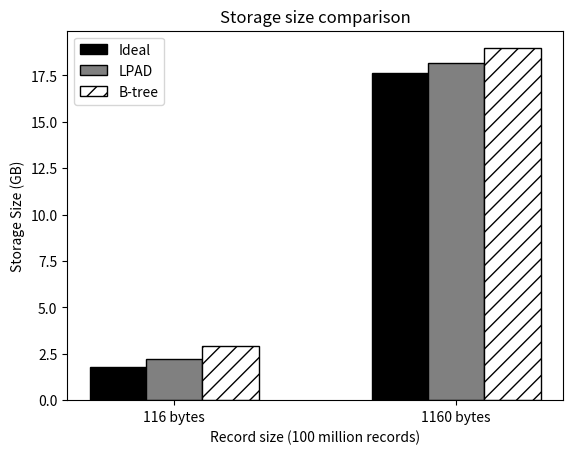

Here is the Python script that generated this plot:
#!/usr/bin/env python2
import numpy as np
import matplotlib.pyplot as plt
from matplotlib.ticker import MaxNLocator
from collections import namedtuple
from matplotlib.patches import Ellipse, Polygon


n_groups = 2

means_baseline = (1.8,17.64)

means_lpad = (2.2,18.14)

means_btree = (2.9,18.96)

fig, ax = plt.subplots()

index = np.arange(n_groups)
bar_width = 0.2

opacity = 0.4
error_config = {'ecolor': '0.3'}

rects1 = ax.bar(index, means_baseline, bar_width,
                color = 'white', edgecolor='black',
                 error_kw=error_config,
                label='Ideal')

rects2 = ax.bar(index + bar_width, means_lpad, bar_width,
                color = 'white', edgecolor='black',
                 error_kw=error_config,
                label='LPAD')

rects3 = ax.bar(index + bar_width + bar_width, means_btree, bar_width,
                color = 'white', edgecolor='black',
                 error_kw=error_config,
                label='B-tree');

for bar in rects1.get_children():
#	bar.set_hatch("-");
        bar.set_facecolor("black");
for bar in rects2.get_children():
#	bar.set_hatch("o");
        bar.set_facecolor("grey");
for bar in rects3.get_children():
	bar.set_hatch("//");

ax.set_xlabel('Record size (100 million records)')
ax.set_ylabel('Storage Size (GB)')
ax.set_title('Storage size comparison')
ax.set_xticks(index + bar_width)
ax.set_xticklabels(('116 bytes', '1160 bytes'))
ax.legend()

#fig.tight_layout()
#plt.show()
plt.savefig('storage_large.ps')
